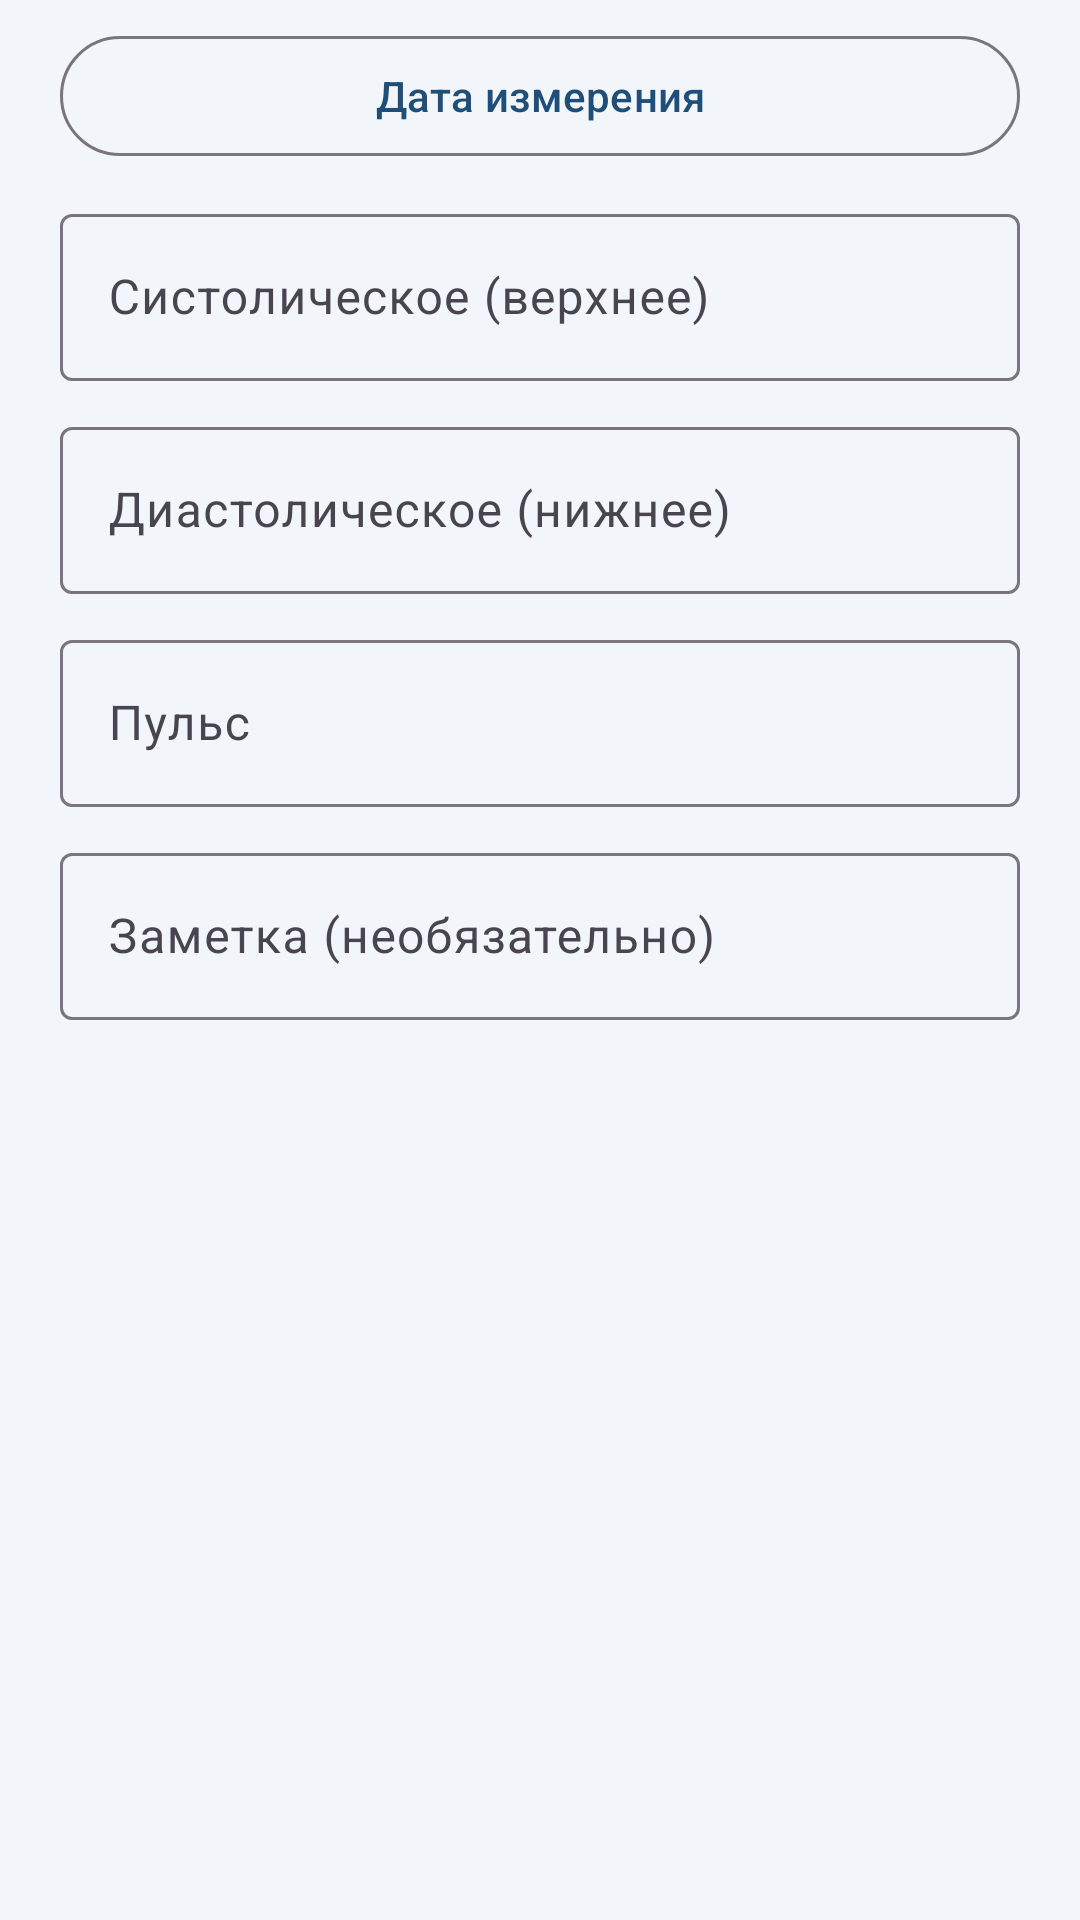

Write the Android layout XML for this screen, with the resource values it uses.
<!-- AndroidManifest.xml: application theme Theme.BPDiary -->
<!-- res/layout/dialog_record.xml -->
<?xml version="1.0" encoding="utf-8"?>
<LinearLayout xmlns:android="http://schemas.android.com/apk/res/android"
    xmlns:app="http://schemas.android.com/apk/res-auto"
    android:layout_width="match_parent"
    android:layout_height="wrap_content"
    android:orientation="vertical">

    <ScrollView
        android:id="@+id/formScroll"
        android:layout_width="match_parent"
        android:layout_height="wrap_content"
        android:overScrollMode="ifContentScrolls"
        android:scrollbars="vertical">

        <LinearLayout
            android:layout_width="match_parent"
            android:layout_height="wrap_content"
            android:orientation="vertical"
            android:paddingHorizontal="20dp"
            android:paddingTop="8dp">

            <com.google.android.material.button.MaterialButton
                android:id="@+id/btnWhen"
                style="@style/Widget.BPDiary.Button.Outlined"
                android:layout_width="match_parent"
                android:layout_height="wrap_content"
                android:text="@string/pick_date" />

            <TextView
                android:id="@+id/tvStep"
                android:layout_width="match_parent"
                android:layout_height="wrap_content"
                android:layout_marginTop="8dp"
                android:textColor="@color/primary"
                android:textSize="14sp"
                android:visibility="gone" />

            <TextView
                android:id="@+id/tvWarn"
                android:layout_width="match_parent"
                android:layout_height="wrap_content"
                android:layout_marginTop="8dp"
                android:background="@drawable/bg_warn"
                android:lineSpacingExtra="2dp"
                android:padding="10dp"
                android:text="@string/pair_warn"
                android:textColor="@color/warnText"
                android:textSize="14sp"
                android:visibility="gone" />

            <TextView
                android:id="@+id/tvTimer"
                android:layout_width="match_parent"
                android:layout_height="wrap_content"
                android:layout_marginTop="8dp"
                android:fontFamily="sans-serif-medium"
                android:gravity="center"
                android:textColor="@color/primary"
                android:textSize="36sp"
                android:visibility="gone" />

            <TextView
                android:id="@+id/tvWait"
                android:layout_width="match_parent"
                android:layout_height="wrap_content"
                android:layout_marginTop="4dp"
                android:lineSpacingExtra="2dp"
                android:textColor="@color/textDark"
                android:textSize="14sp"
                android:visibility="gone" />

            <TextView
                android:id="@+id/tvPair"
                android:layout_width="match_parent"
                android:layout_height="wrap_content"
                android:layout_marginTop="6dp"
                android:background="@drawable/bg_ok"
                android:padding="10dp"
                android:textColor="@color/okText"
                android:textSize="15sp"
                android:visibility="gone" />

            <com.google.android.material.textfield.TextInputLayout
                android:layout_marginTop="10dp"
                style="@style/Widget.Material3.TextInputLayout.OutlinedBox"
                android:layout_width="match_parent"
                android:layout_height="wrap_content"
                android:hint="@string/hint_sys">

                <com.google.android.material.textfield.TextInputEditText
                    android:id="@+id/etSys"
                    android:layout_width="match_parent"
                    android:layout_height="wrap_content"
                    android:imeOptions="actionNext"
                    android:inputType="number"
                    android:maxLength="3" />
            </com.google.android.material.textfield.TextInputLayout>

            <com.google.android.material.textfield.TextInputLayout
                style="@style/Widget.Material3.TextInputLayout.OutlinedBox"
                android:layout_width="match_parent"
                android:layout_height="wrap_content"
                android:layout_marginTop="10dp"
                android:hint="@string/hint_dia">

                <com.google.android.material.textfield.TextInputEditText
                    android:id="@+id/etDia"
                    android:layout_width="match_parent"
                    android:layout_height="wrap_content"
                    android:imeOptions="actionNext"
                    android:inputType="number"
                    android:maxLength="3" />
            </com.google.android.material.textfield.TextInputLayout>

            <com.google.android.material.textfield.TextInputLayout
                style="@style/Widget.Material3.TextInputLayout.OutlinedBox"
                android:layout_width="match_parent"
                android:layout_height="wrap_content"
                android:layout_marginTop="10dp"
                android:hint="@string/hint_pulse">

                <com.google.android.material.textfield.TextInputEditText
                    android:id="@+id/etPulse"
                    android:layout_width="match_parent"
                    android:layout_height="wrap_content"
                    android:imeOptions="actionDone"
                    android:inputType="number"
                    android:maxLength="3" />
            </com.google.android.material.textfield.TextInputLayout>

            <com.google.android.material.textfield.TextInputLayout
                style="@style/Widget.Material3.TextInputLayout.OutlinedBox"
                android:layout_width="match_parent"
                android:layout_height="wrap_content"
                android:layout_marginTop="10dp"
                android:layout_marginBottom="8dp"
                android:hint="@string/hint_note">

                <com.google.android.material.textfield.TextInputEditText
                    android:id="@+id/etNote"
                    android:layout_width="match_parent"
                    android:layout_height="wrap_content"
                    android:imeOptions="actionDone"
                    android:inputType="text"
                    android:maxLength="120" />
            </com.google.android.material.textfield.TextInputLayout>
        </LinearLayout>
    </ScrollView>

    <LinearLayout
        android:id="@+id/pairActions"
        android:layout_width="match_parent"
        android:layout_height="wrap_content"
        android:orientation="vertical"
        android:paddingHorizontal="20dp"
        android:paddingTop="4dp"
        android:paddingBottom="12dp"
        android:visibility="gone">

        <com.google.android.material.button.MaterialButton
            android:id="@+id/btnPrimary"
            android:layout_width="match_parent"
            android:layout_height="wrap_content"
            android:minHeight="52dp"
            android:text="@string/pair_next"
            android:textSize="16sp"
            app:cornerRadius="12dp" />

        <com.google.android.material.button.MaterialButton
            android:id="@+id/btnCancelPair"
            style="@style/Widget.BPDiary.Button.Outlined"
            android:layout_width="match_parent"
            android:layout_height="wrap_content"
            android:layout_marginTop="6dp"
            android:text="@string/cancel"
            android:textSize="14sp"
            app:cornerRadius="12dp" />

        <com.google.android.material.button.MaterialButton
            android:id="@+id/btnSingle"
            style="@style/Widget.BPDiary.Button.Outlined"
            android:layout_width="match_parent"
            android:layout_height="wrap_content"
            android:text="@string/pair_single"
            android:textColor="@color/warnText"
            android:textSize="14sp"
            app:cornerRadius="12dp"
            app:strokeColor="@color/warnText" />
    </LinearLayout>
</LinearLayout>
<!-- resources referenced by this layout -->
<resources>
  <color name="okText">#2E7D32</color>
  <color name="primary">#1F4E79</color>
  <color name="textDark">#1A1A1A</color>
  <color name="warnText">#C62828</color>
  <!-- drawable bg_ok (drawable) -->
  <?xml version="1.0" encoding="utf-8"?>
  <shape xmlns:android="http://schemas.android.com/apk/res/android">
      <solid android:color="@color/okBg" />
      <corners android:radius="12dp" />
  </shape>
  <!-- drawable bg_warn (drawable) -->
  <?xml version="1.0" encoding="utf-8"?>
  <shape xmlns:android="http://schemas.android.com/apk/res/android">
      <solid android:color="@color/warnBg" />
      <corners android:radius="12dp" />
  </shape>
  <string name="cancel">Отмена</string>
  <string name="hint_dia">Диастолическое (нижнее)</string>
  <string name="hint_note">Заметка (необязательно)</string>
  <string name="hint_pulse">Пульс</string>
  <string name="hint_sys">Систолическое (верхнее)</string>
  <string name="pair_next">Дальше</string>
  <string name="pair_single">Один замер</string>
  <string name="pair_warn">Не «Один замер»: иначе среднее не запишется. При случайном нажатии приложение переспросит. Картинки — в «О программе».</string>
  <string name="pick_date">Дата измерения</string>
  <style name="Widget.BPDiary.Button.Outlined" parent="Widget.Material3.Button.OutlinedButton">
          <item name="android:singleLine">false</item>
          <item name="android:maxLines">3</item>
          <item name="android:ellipsize">end</item>
          <item name="android:minHeight">48dp</item>
          <item name="android:insetTop">4dp</item>
          <item name="android:insetBottom">4dp</item>
          <item name="android:paddingTop">8dp</item>
          <item name="android:paddingBottom">8dp</item>
      </style>
  <color name="okBg">#E8F5E9</color>
  <color name="warnBg">#FDECEA</color>
  <color name="onPrimary">#FFFFFF</color>
  <color name="secondary">#2E74B5</color>
  <color name="bg">#F2F6FA</color>
  <style name="Widget.BPDiary.Button" parent="Widget.Material3.Button">
          <item name="android:singleLine">false</item>
          <item name="android:maxLines">3</item>
          <item name="android:ellipsize">end</item>
          <item name="android:minHeight">48dp</item>
          <item name="android:insetTop">4dp</item>
          <item name="android:insetBottom">4dp</item>
          <item name="android:paddingTop">8dp</item>
          <item name="android:paddingBottom">8dp</item>
      </style>
  <style name="Widget.BPDiary.Button.Text" parent="Widget.Material3.Button.TextButton">
          <item name="android:singleLine">false</item>
          <item name="android:maxLines">3</item>
          <item name="android:ellipsize">end</item>
          <item name="android:minHeight">48dp</item>
          <item name="android:insetTop">2dp</item>
          <item name="android:insetBottom">2dp</item>
      </style>
  <style name="ThemeOverlay.BPDiary.Dialog" parent="ThemeOverlay.Material3.MaterialAlertDialog">
          <item name="buttonBarPositiveButtonStyle">@style/Widget.BPDiary.Button.Text</item>
          <item name="buttonBarNegativeButtonStyle">@style/Widget.BPDiary.Button.Text</item>
          <item name="buttonBarNeutralButtonStyle">@style/Widget.BPDiary.Button.Text</item>
      </style>
</resources>
